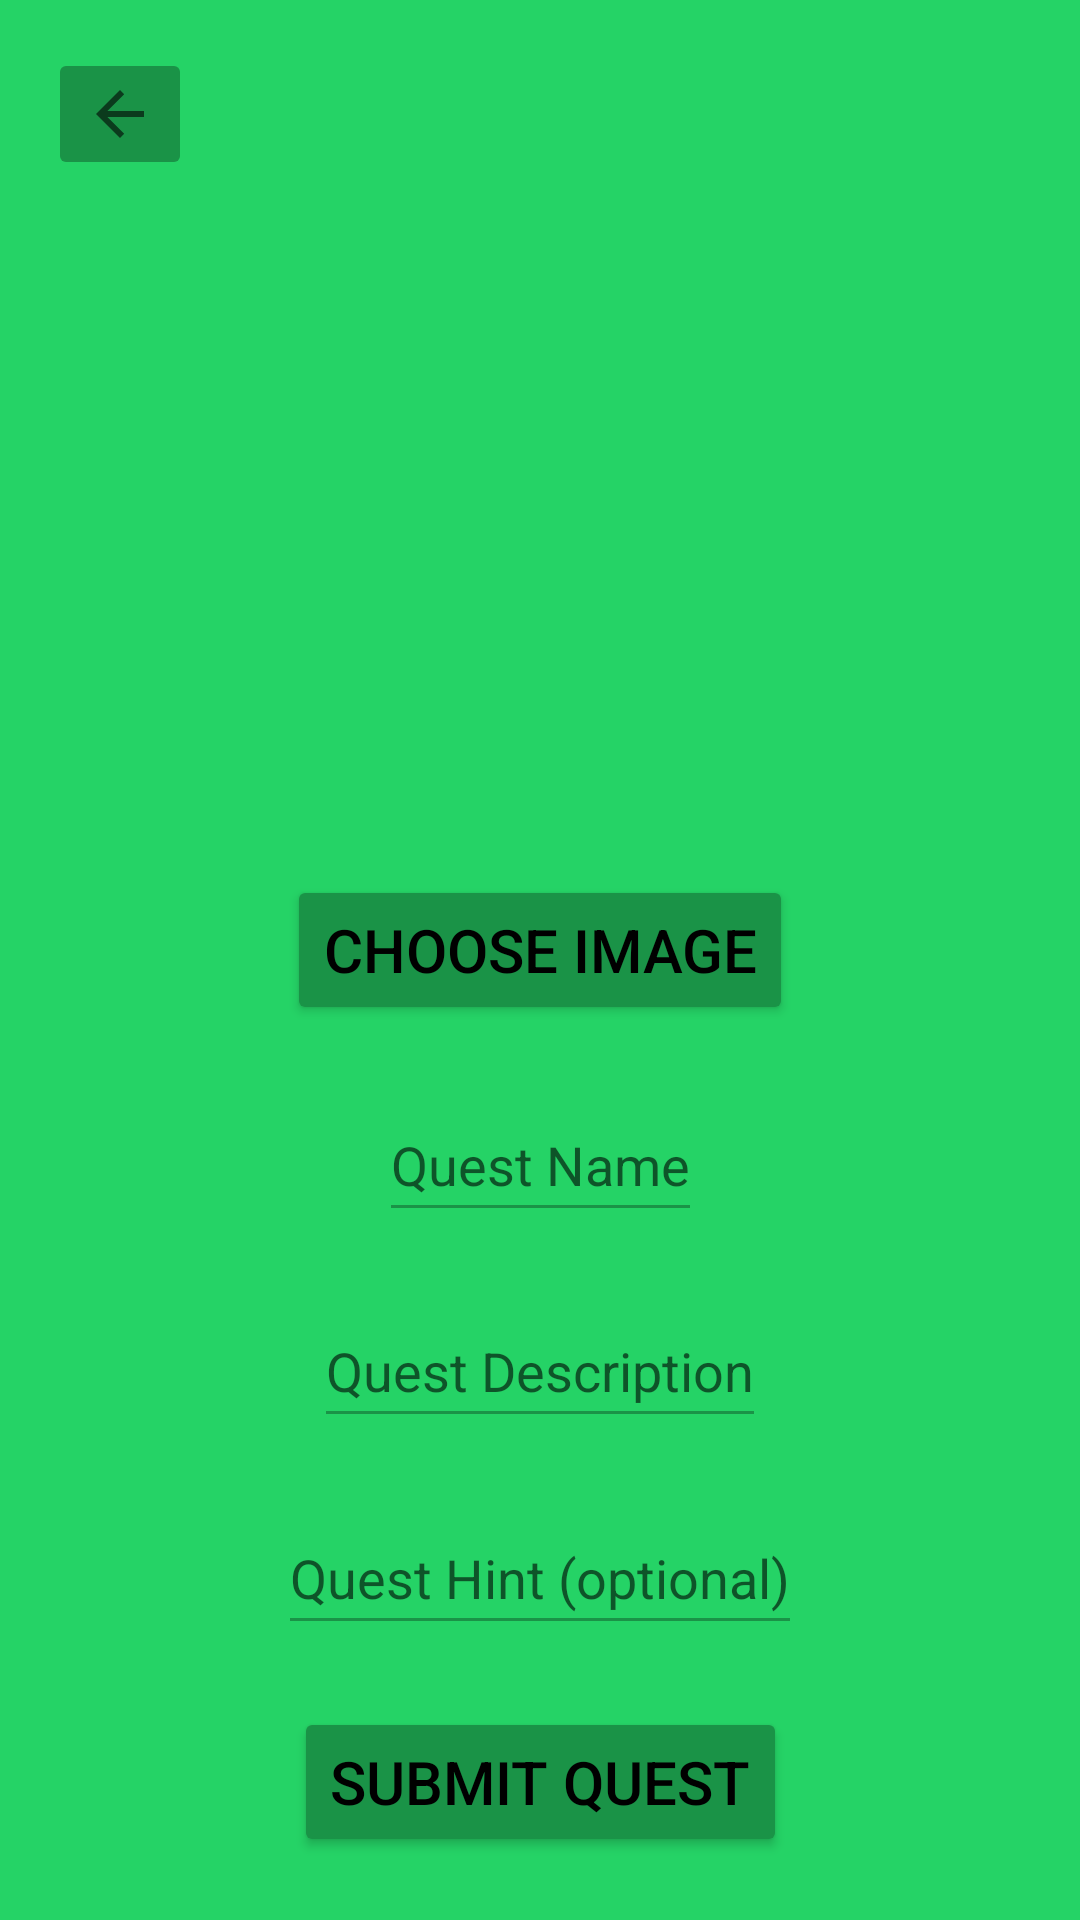

The Android layout XML behind this screen, and the referenced resources:
<!-- AndroidManifest.xml: application theme Theme.GeoDetective -->
<!-- res/layout/activity_create_quest.xml -->
<?xml version="1.0" encoding="utf-8"?>
<androidx.constraintlayout.widget.ConstraintLayout xmlns:android="http://schemas.android.com/apk/res/android"
    xmlns:app="http://schemas.android.com/apk/res-auto"
    xmlns:tools="http://schemas.android.com/tools"
    android:layout_width="match_parent"
    android:layout_height="match_parent"
    android:background="@color/geo_green"
    tools:context=".HomeActivity">

    <ImageView
        android:id="@+id/Quest_Image"
        android:layout_width="250dp"
        android:layout_height="250dp"
        android:contentDescription="@string/logo"
        app:layout_constraintBottom_toTopOf="@+id/choose_Quest_Image_Btn"
        app:layout_constraintEnd_toEndOf="@+id/quest_name_input"
        app:layout_constraintStart_toStartOf="@+id/quest_name_input"
        app:layout_constraintTop_toTopOf="parent"
        app:srcCompat="@mipmap/ic_launcher"
        tools:ignore="ImageContrastCheck" />

    <Button
        android:id="@+id/choose_Quest_Image_Btn"
        android:layout_width="wrap_content"
        android:layout_height="wrap_content"
        android:backgroundTint="@color/geo_green_darker"
        android:text="@string/chooseQuest"
        android:textColor="@color/black"
        android:textSize="20sp"
        android:minHeight="50dp"
        app:layout_constraintBottom_toTopOf="@+id/quest_name_input"
        app:layout_constraintEnd_toEndOf="parent"
        app:layout_constraintHorizontal_bias="0.5"
        app:layout_constraintStart_toStartOf="parent"
        app:layout_constraintTop_toBottomOf="@id/Quest_Image"
        app:layout_constraintVertical_bias="0.0" />

    <EditText
        android:id="@+id/quest_name_input"
        android:layout_width="wrap_content"
        android:layout_height="wrap_content"
        android:backgroundTint="@color/geo_green_darker"
        android:hint="@string/questName"
        android:importantForAutofill="no"
        android:inputType="text"
        android:minHeight="48dp"
        app:layout_constraintBottom_toTopOf="@+id/quest_description_input"
        app:layout_constraintEnd_toEndOf="@+id/choose_Quest_Image_Btn"
        app:layout_constraintStart_toStartOf="@+id/choose_Quest_Image_Btn"
        app:layout_constraintTop_toBottomOf="@id/choose_Quest_Image_Btn" />

    <EditText
        android:id="@+id/quest_description_input"
        android:layout_width="wrap_content"
        android:layout_height="wrap_content"
        android:backgroundTint="@color/geo_green_darker"
        android:hint="@string/questDescription"
        android:importantForAutofill="no"
        android:inputType="text"
        android:minHeight="48dp"
        app:layout_constraintBottom_toTopOf="@+id/quest_hint_input"
        app:layout_constraintEnd_toEndOf="@+id/choose_Quest_Image_Btn"
        app:layout_constraintStart_toStartOf="@+id/choose_Quest_Image_Btn"
        app:layout_constraintTop_toBottomOf="@id/quest_name_input" />

    <EditText
        android:id="@+id/quest_hint_input"
        android:layout_width="wrap_content"
        android:layout_height="wrap_content"
        android:backgroundTint="@color/geo_green_darker"
        android:hint="@string/questHint"
        android:importantForAutofill="no"
        android:inputType="text"
        android:minHeight="48dp"
        app:layout_constraintBottom_toTopOf="@+id/submit_quest_btn"
        app:layout_constraintEnd_toEndOf="@+id/choose_Quest_Image_Btn"
        app:layout_constraintStart_toStartOf="@+id/choose_Quest_Image_Btn"
        app:layout_constraintTop_toBottomOf="@id/quest_description_input" />

    <Button
        android:id="@+id/submit_quest_btn"
        android:layout_width="wrap_content"
        android:layout_height="wrap_content"
        android:backgroundTint="@color/geo_green_darker"
        android:minHeight="50dp"
        android:text="@string/submitQuest"
        android:textColor="@color/black"
        android:textSize="20sp"
        app:layout_constraintBottom_toBottomOf="parent"
        app:layout_constraintEnd_toEndOf="@+id/choose_Quest_Image_Btn"
        app:layout_constraintStart_toStartOf="@+id/choose_Quest_Image_Btn"
        app:layout_constraintTop_toBottomOf="@+id/quest_hint_input" />

    <ImageButton
        android:id="@+id/BackBtn"
        android:layout_width="wrap_content"
        android:layout_height="wrap_content"
        android:layout_marginStart="16dp"
        android:layout_marginTop="16dp"
        android:backgroundTint="@color/geo_green_darker"
        android:contentDescription="@string/Back"
        app:layout_constraintStart_toStartOf="parent"
        app:layout_constraintTop_toTopOf="parent"
        app:srcCompat="?attr/homeAsUpIndicator"
        tools:ignore="ImageContrastCheck" />

</androidx.constraintlayout.widget.ConstraintLayout>
<!-- resources referenced by this layout -->
<resources>
  <color name="black">#FF000000</color>
  <color name="geo_green">#25D366</color>
  <color name="geo_green_darker">#1a9347</color>
  <string name="chooseQuest">Choose Image</string>
  <string name="logo">GeoDetective</string>
  <string name="questDescription">Quest Description</string>
  <string name="questHint">Quest Hint (optional)</string>
  <string name="questName">Quest Name</string>
  <string name="submitQuest">Submit Quest</string>
  <style name="Theme.GeoDetective" parent="Theme.AppCompat.Light.NoActionBar">
          
          <item name="colorPrimary">@color/purple_500</item>
          <item name="colorPrimaryVariant">@color/purple_700</item>
          <item name="colorOnPrimary">@color/white</item>
          
          <item name="colorSecondary">@color/teal_200</item>
          <item name="colorSecondaryVariant">@color/teal_700</item>
          <item name="colorOnSecondary">@color/black</item>
          
          <item name="android:statusBarColor">?attr/colorPrimaryVariant</item>
          
      </style>
  <color name="purple_500">#FF6200EE</color>
  <color name="purple_700">#FF3700B3</color>
  <color name="white">#FFFFFFFF</color>
  <color name="teal_200">#FF03DAC5</color>
  <color name="teal_700">#FF018786</color>
</resources>
